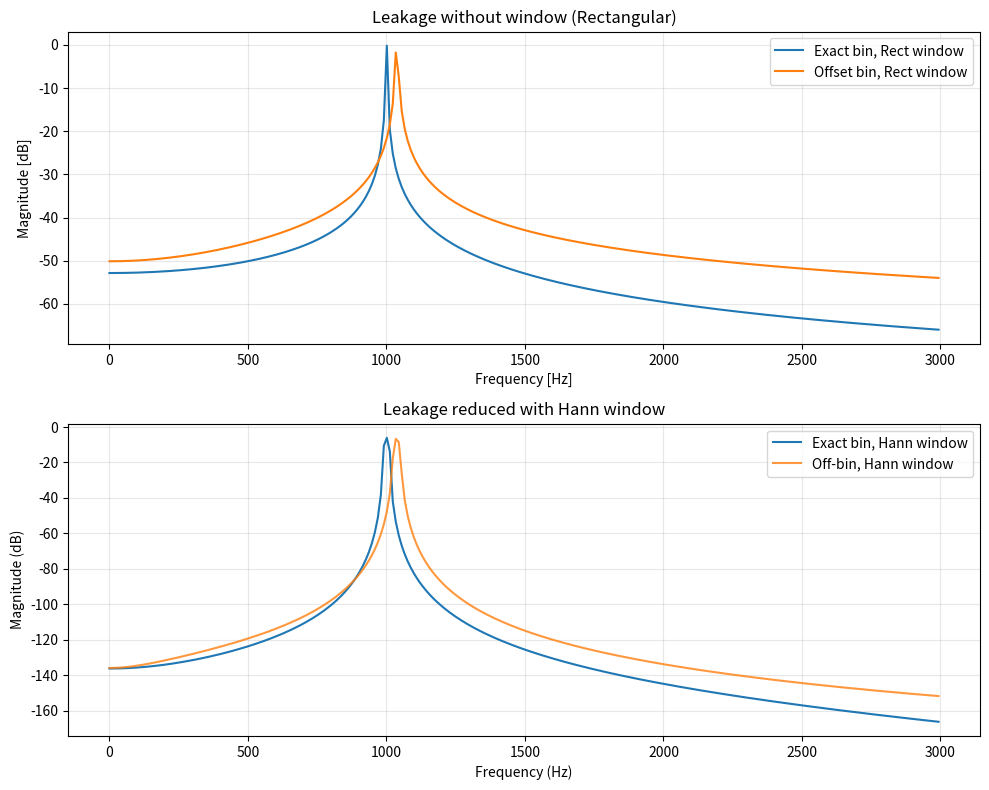

The script that saved this image:
# filename: leakage_fix_demo.py
# 목적:
# - 단일 톤의 FFT에서 누출(leakage)이 어떻게 보이는지 확인
# - 창 함수(Hann) 적용과 주기 정렬(coherent sampling)로 누출을 줄이는 방법 시연

import numpy as np
import matplotlib.pyplot as plt
from numpy.fft import rfft, rfftfreq

# 1) 공통 설정 ----------------------------------------------------------
fs = 44100                # 샘플레이트(Hz)
N  = 4096                 # FFT 길이(프레임 길이). 길수록 주파수 분해능↑
t  = np.arange(N) / fs     # 0 ~ (N-1)/fs 시간축

# 2) 테스트 톤 주파수 두 가지 --------------------------------------------
f_bin_exact = 1000.0                        # FFT 빈에 '정렬'되도록 쓸 톤(예시)
# FFT의 빈 간격은 fs/N. 정렬 조건은 f = k * (fs/N) (k는 정수).
# 아래는 일부러 약간 어긋난 주파수(누출이 잘 보임).
f_off = f_bin_exact + 37.3                  # 빈 사이 어긋난 톤

# 3) 신호 생성 -----------------------------------------------------------
x_exact = np.cos(2*np.pi*f_bin_exact*t)     # 빈 정렬 톤
x_off   = np.cos(2*np.pi*f_off*t)           # 빈 어긋난 톤

# 4) 창 함수 준비(누출 완화) ---------------------------------------------
win = np.hanning(N)                         # Hann 창(경계 완화로 사이드로브 감소)
win_gain = np.sum(win)/N                    # 창 이득(진폭 스케일 보정용, 참고)

# 5) FFT 계산 함수 (가독성을 위해 간단 래퍼) ------------------------------
def mag_db(x):
    """실수 신호 x의 양수 주파수 스펙트럼 크기를 dB로 반환"""
    X = rfft(x)                             # 실수 FFT(양의 주파수만)
    mag = np.abs(X) / (N/2)                 # 크기 정규화(대략적 기준)
    mag[mag == 0] = 1e-12                   # 로그 안전장치
    return 20*np.log10(mag)

freqs = rfftfreq(N, 1/fs)                   # 양수 주파수 벡터(Hz)

# 6) 네 가지 경우 스펙트럼 ------------------------------------------------
# (a) 빈 정렬 + 창 없음(직사각)  → 누출 거의 없음
S_exact_rect = mag_db(x_exact)

# (b) 빈 어긋남 + 창 없음        → 누출 큼(옆꼬리 길게 퍼짐)
S_off_rect   = mag_db(x_off)

# (c) 빈 정렬 + Hann 창          → 누출 매우 작음(메인로브 형태만)
S_exact_hann = mag_db(x_exact * win)

# (d) 빈 어긋남 + Hann 창        → 누출 크게 완화(사이드로브 낮음)
S_off_hann   = mag_db(x_off * win)

# 7) 시각화 --------------------------------------------------------------
plt.figure(figsize=(10,8))

#보기 좋은 주파수 범위(0-3000 Hz 제한)
f_max = 3000
mask = freqs <= f_max

plt.subplot(2,1,1)
plt.plot(freqs[mask], S_exact_rect[mask], label='Exact bin, Rect window')
plt.plot(freqs[mask], S_off_rect[mask], label='Offset bin, Rect window')
plt.title("Leakage without window (Rectangular)")
plt.xlabel("Frequency [Hz]")
plt.ylabel("Magnitude [dB]")
plt.legend()
plt.grid(True, alpha=0.3)

plt.subplot(2,1,2)
plt.plot(freqs[mask], S_exact_hann[mask], label="Exact bin, Hann window")
plt.plot(freqs[mask], S_off_hann[mask],   label="Off-bin, Hann window", alpha=0.8)
plt.title("Leakage reduced with Hann window")
plt.xlabel("Frequency (Hz)")
plt.ylabel("Magnitude (dB)")
plt.legend()
plt.grid(True, alpha=0.3)

plt.tight_layout()
plt.show()

# 8) 핵심 정리(출력 메시지) ----------------------------------------------
print("- 핵심 요점 -")
print("1) 빈 정렬(coherent sampling): f = k*(fs/N)에 맞추면 누출이 최소화됩니다.")
print("2) 창 함수(Hann 등): 프레임 경계를 부드럽게 해 사이드로브를 줄여 누출을 완화합니다.")
print("3) 길이 N 증가: 주파수 분해능(빈 간격 fs/N)이 촘촘해져 피크가 더 날카로워 보입니다.")
print("4) 단, 창/길이 선택은 시간-주파수 트레이드오프(가보르 한계)를 고려해 결정하세요.")